Run: headless pygame with SDL's dummy video driver; simulated clock (each Clock.tick advances the game by its frame time, no real sleeping); random seed 0; keys injected as events and as key.get_pressed() state; no mouse input.
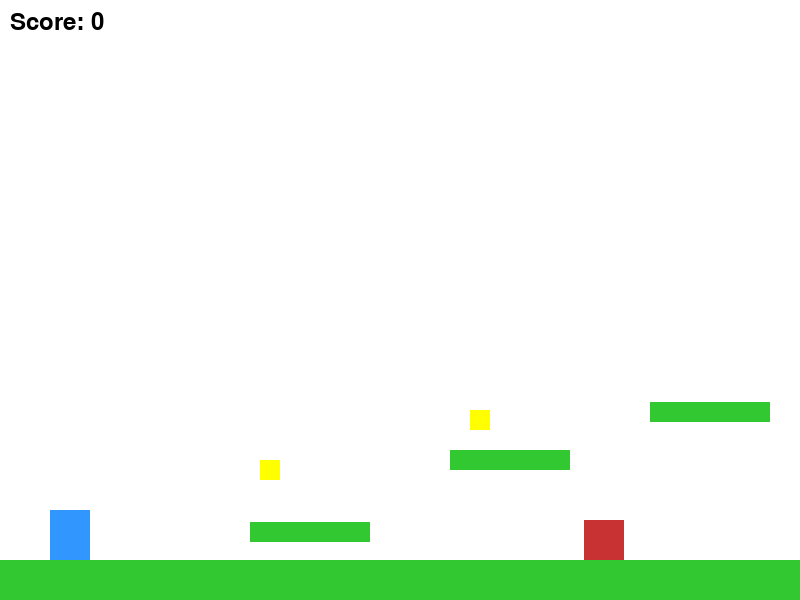
Frame 1 of 4 · flips 1–60 · no input
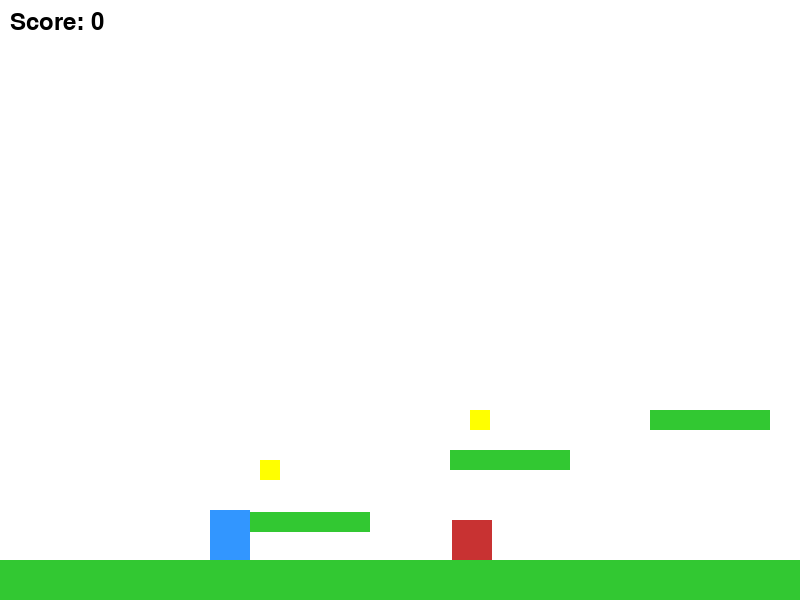
Frame 2 of 4 · flips 61–180 · tapped SPACE, RETURN · held RIGHT (→), D
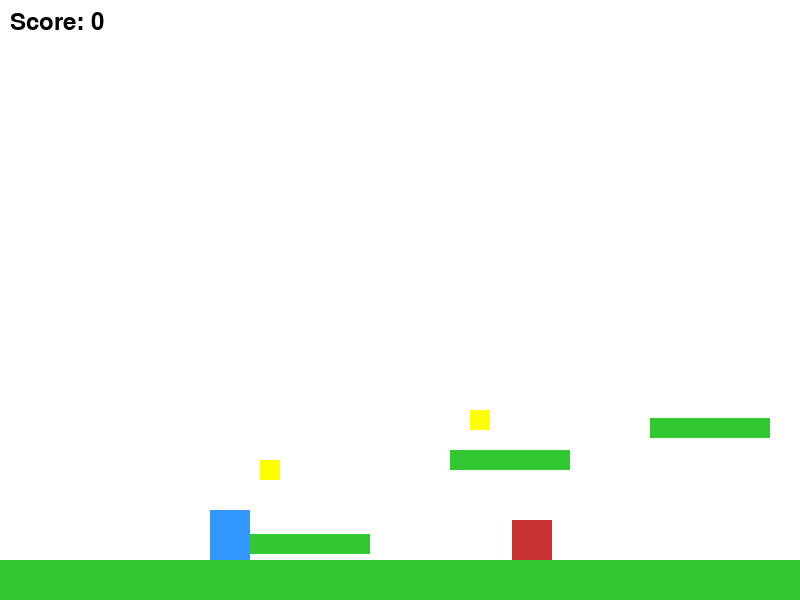
Frame 3 of 4 · flips 181–300 · held DOWN (↓), S
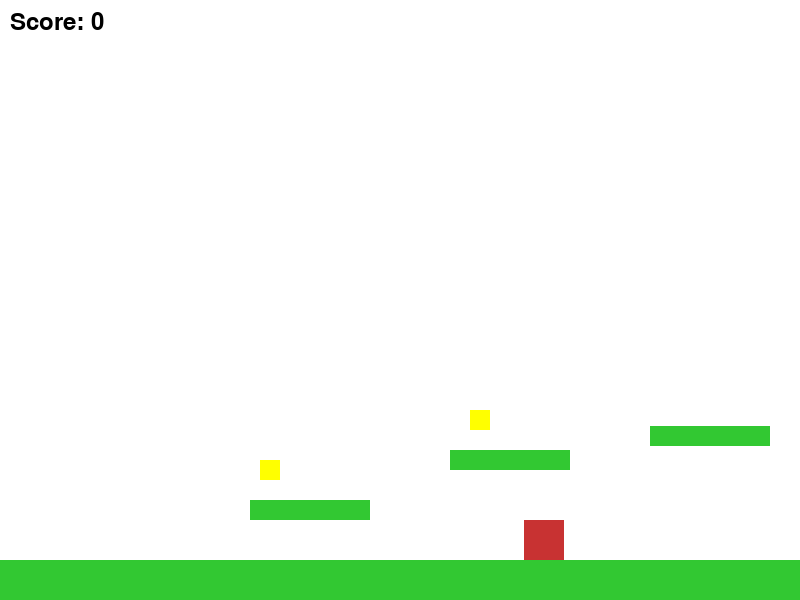
Frame 4 of 4 · flips 301–420 · held LEFT (←), A, UP (↑), W

The pygame program that drew these frames:

"""
Mario-style Platformer with Side Scrolling + Moving Platforms + Collectible Coins + Simple Enemy.
Fixed indentation errors.
"""

import pygame
import sys

WIDTH, HEIGHT = 800, 600
FPS = 60
GRAVITY = 0.8#was 0.6
JUMP_POWER = 12
PLAYER_SPEED = 5

WHITE = (255, 255, 255)
BLUE = (50, 150, 255)
GREEN = (50, 200, 50)
YELLOW = (255, 255, 0)
RED = (200, 50, 50)

pygame.init()
win = pygame.display.set_mode((WIDTH, HEIGHT))
pygame.display.set_caption("Side-Scrolling Platformer")
clock = pygame.time.Clock()

score = 0

class Player(pygame.sprite.Sprite):
    def __init__(self, x, y):
        super().__init__()
        self.image = pygame.Surface((40, 50))
        self.image.fill(BLUE)
        self.rect = self.image.get_rect(topleft=(x, y))
        self.vel_y = 0
        self.on_ground = False
        self.standing_platform = None

    def update(self, keys, platforms):
        dx = 0
        if keys[pygame.K_LEFT]:
            dx = -PLAYER_SPEED
        if keys[pygame.K_RIGHT]:
            dx = PLAYER_SPEED

        self.vel_y += GRAVITY
        dy = self.vel_y

        self.rect.x += dx
        for platform in platforms:
            if self.rect.colliderect(platform.rect):
                if dx > 0:
                    self.rect.right = platform.rect.left
                elif dx < 0:
                    self.rect.left = platform.rect.right

        self.rect.y += dy
        self.on_ground = False
        self.standing_platform = None
        for platform in platforms:
            if self.rect.colliderect(platform.rect):
                if dy > 0:
                    self.rect.bottom = platform.rect.top
                    self.vel_y = 0
                    self.on_ground = True
                    self.standing_platform = platform
                elif dy < 0:
                    self.rect.top = platform.rect.bottom
                    self.vel_y = 0

        if self.standing_platform and self.standing_platform.move_range > 0:
            self.rect.y += self.standing_platform.direction * self.standing_platform.speed

    def jump(self):
        if self.on_ground:
            self.vel_y = -JUMP_POWER

class Platform(pygame.sprite.Sprite):
    def __init__(self, x, y, w, h, move_range=0, speed=0):
        super().__init__()
        self.image = pygame.Surface((w, h))
        self.image.fill(GREEN)
        self.rect = self.image.get_rect(topleft=(x, y))
        self.start_y = y
        self.move_range = move_range
        self.speed = speed
        self.direction = 1

    def update(self):
        if self.move_range > 0:
            self.rect.y += self.direction * self.speed
            if self.rect.y > self.start_y + self.move_range or self.rect.y < self.start_y:
                self.direction *= -1

class Coin(pygame.sprite.Sprite):
    def __init__(self, x, y):
        super().__init__()
        self.image = pygame.Surface((20, 20))
        self.image.fill(YELLOW)
        self.rect = self.image.get_rect(center=(x, y))

class Enemy(pygame.sprite.Sprite):
    def __init__(self, x, y, move_range=50, speed=2):
        super().__init__()
        self.image = pygame.Surface((40, 40))
        self.image.fill(RED)
        self.rect = self.image.get_rect(topleft=(x, y))
        self.start_x = x
        self.move_range = move_range
        self.speed = speed
        self.direction = 1

    def update(self):
        self.rect.x += self.direction * self.speed
        if self.rect.x > self.start_x + self.move_range or self.rect.x < self.start_x - self.move_range:
            self.direction *= -1

level_length = 1600
platforms = pygame.sprite.Group()
level_data = [
    (0, HEIGHT - 40, level_length, 40, 0, 0),
    (250, 500, 120, 20, 40, 1),
    (450, 450, 120, 20, 0, 0),
    (650, 400, 120, 20, 30, 1),
    (850, 350, 120, 20, 0, 0),
    (1050, 300, 120, 20, 0, 0)
]
for data in level_data:
    platforms.add(Platform(*data))

coins = pygame.sprite.Group()
coins.add(Coin(270, 470), Coin(480, 420), Coin(870, 320), Coin(1070, 270))

enemies = pygame.sprite.Group()
enemies.add(Enemy(500, HEIGHT - 80, 100), Enemy(900, HEIGHT - 80, 150))

player = Player(50, HEIGHT - 100)
scroll_x = 0

def main():
    global scroll_x, score
    while True:
        clock.tick(FPS)
        for event in pygame.event.get():
            if event.type == pygame.QUIT:
                pygame.quit()
                sys.exit()
            if event.type == pygame.KEYDOWN:
                if event.key == pygame.K_ESCAPE:
                    pygame.quit()
                    sys.exit()
                if event.key == pygame.K_UP:
                    player.jump()

        keys = pygame.key.get_pressed()
        for p in platforms:
            p.update()
        for e in enemies:
            e.update()
        player.update(keys, platforms)

        # --- Coin Collection ---
        for coin in coins.copy():
            if player.rect.colliderect(coin.rect):
                coins.remove(coin)
                score += 1

        # --- Enemy Collision ---
        for enemy in enemies:
            if player.rect.colliderect(enemy.rect):
                print("Game Over! Final Score:", score)
                pygame.quit()
                sys.exit()

        # --- Camera Scroll ---
        if player.rect.centerx - scroll_x > WIDTH * 0.6:
            scroll_x = player.rect.centerx - WIDTH * 0.6
        if player.rect.centerx - scroll_x < WIDTH * 0.4:
            scroll_x = player.rect.centerx - WIDTH * 0.4
        scroll_x = max(0, min(scroll_x, level_length - WIDTH))

        # --- Draw Everything ---
        win.fill(WHITE)
        for p in platforms:
            win.blit(p.image, (p.rect.x - scroll_x, p.rect.y))
        for coin in coins:
            win.blit(coin.image, (coin.rect.x - scroll_x, coin.rect.y))
        for enemy in enemies:
            win.blit(enemy.image, (enemy.rect.x - scroll_x, enemy.rect.y))
        win.blit(player.image, (player.rect.x - scroll_x, player.rect.y))

        font = pygame.font.SysFont(None, 36)
        score_text = font.render(f"Score: {score}", True, (0, 0, 0))
        win.blit(score_text, (10, 10))

        pygame.display.update()

if __name__ == "__main__":
    main()
